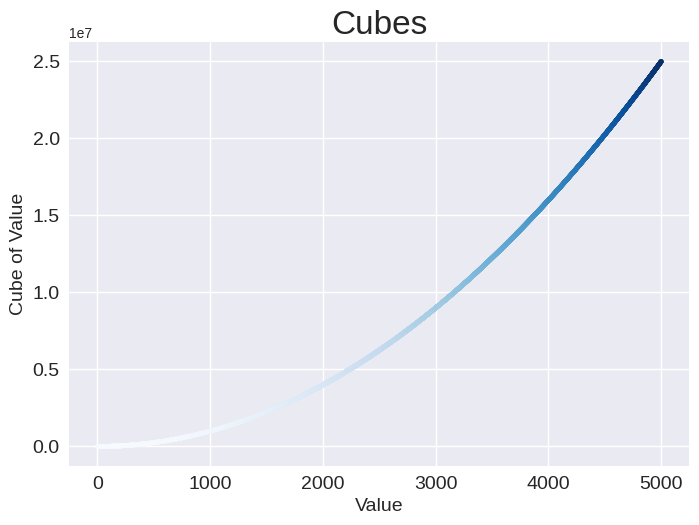

This figure's Python source:
import matplotlib.pyplot as plt

x_values=range(1,5001)
y_values=[x**2 for x in x_values]

plt.style.use('seaborn-v0_8')
fig,ax=plt.subplots()
ax.scatter(x_values,y_values,c=y_values,cmap=plt.cm.Blues,s=10)

ax.set_title("Cubes",fontsize=24)
ax.set_xlabel("Value",fontsize=14)
ax.set_ylabel("Cube of Value",fontsize=14)

ax.tick_params(labelsize=14)
plt.show()